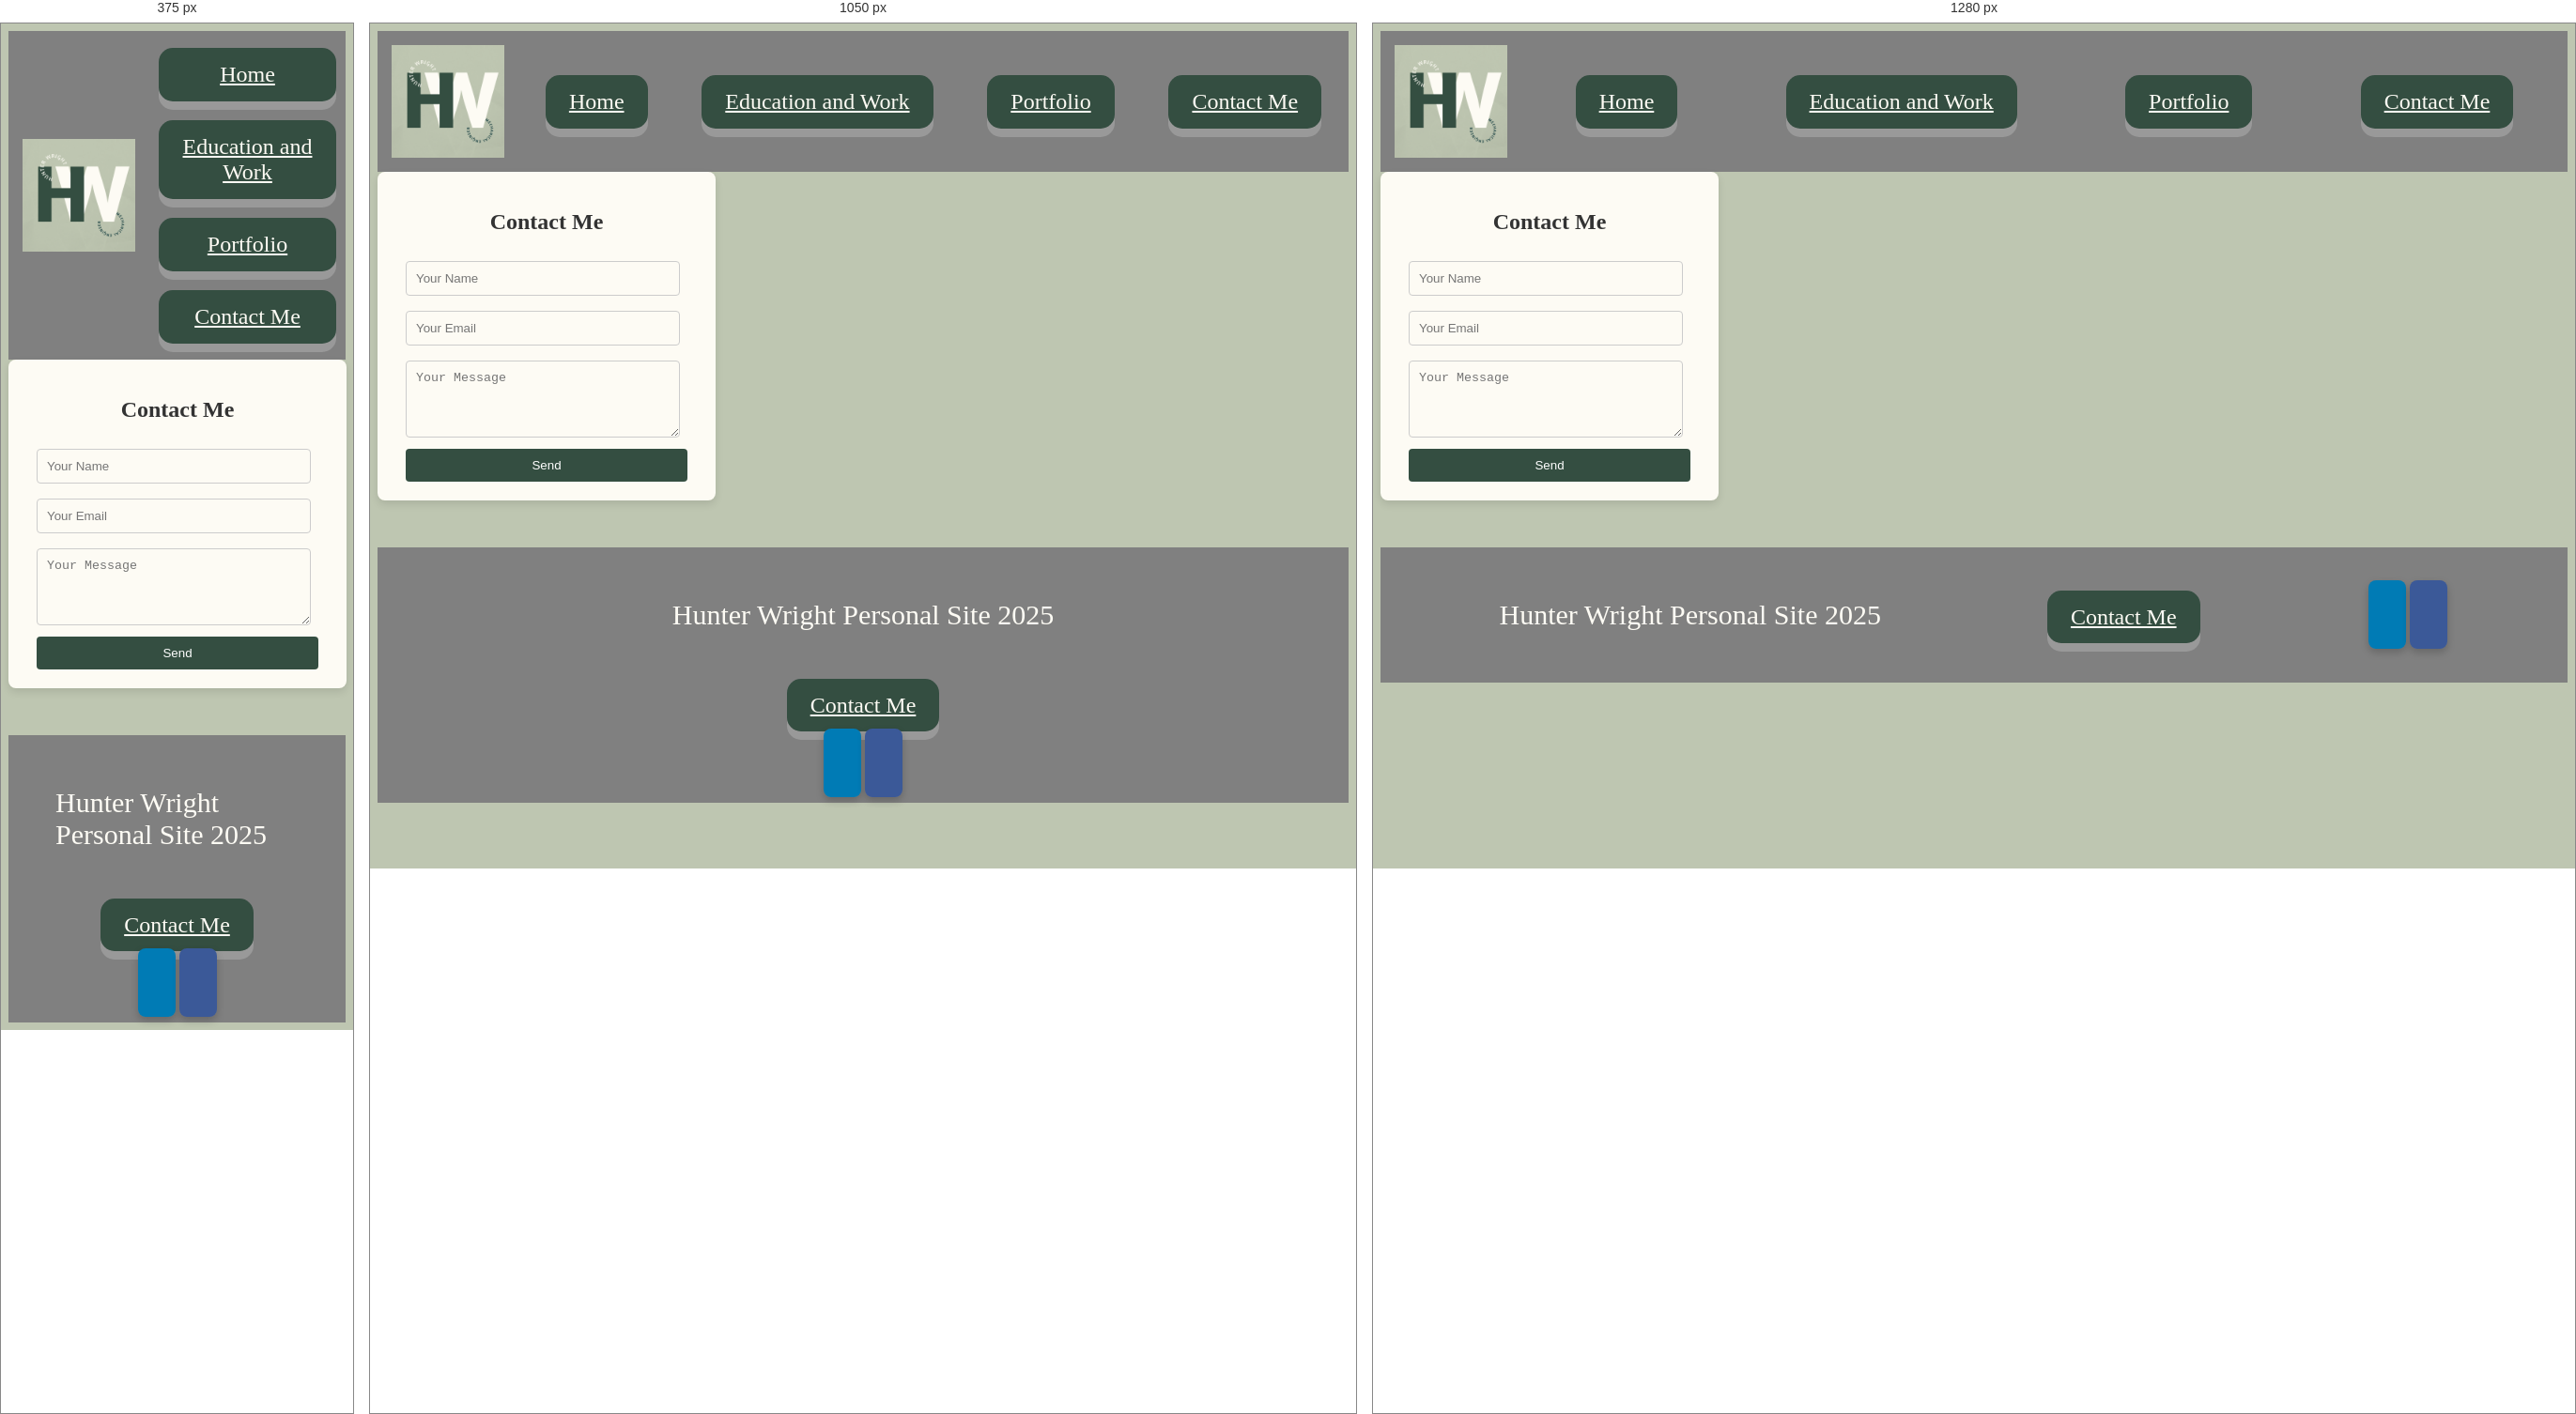
Rendered at 375 px, 1050 px and 1280 px, left to right.

<!-- file: contactme.html -->
<!DOCTYPE html>
<html lang="en">
<head>
    <meta charset="UTF-8">
    <meta name="viewport" content="width=device-width, initial-scale=1.0">
    <title>Document</title>
    <link rel="stylesheet" href="styles/styles.css">
    <link rel="stylesheet" href="https://cdnjs.cloudflare.com/ajax/libs/font-awesome/4.7.0/css/font-awesome.min.css">
</head>
<body>
    <header>
        <img class="hwlogo" src="images/hunterlogo_rsz.png" alt="">
        <nav>
            <a class="button" href="index.html">Home</a>
            <a class="button" href="education_and_work.html">Education and Work</a>
            <a class="button" href="portfolio.html">Portfolio</a>
            <a class="button" href="contactme.html">Contact Me</a>
        </nav>
    </header>
    <main id="contactmemain">
        <!-- <p>Email: Hunter.Wright1403@gmail.com</p> -->
        <div class="contact-box">
            <h2>Contact Me</h2>
            <form action="">
                <input type="text" placeholder="Your Name" required>
                <input type="email" placeholder="Your Email" required>
                <textarea rows="4" placeholder="Your Message" required></textarea>
                <button type="submit">Send</button>
            </form>
        </div>
    </main>
    <footer>
        <p>Hunter Wright Personal Site 2025</p>
        <p><a class="button" href="contactme.html">Contact Me</a></p>
            <div class="social">
                <a href="https://www.linkedin.com/in/hunter-wright-a755bb223" class="fa fa-linkedin"></a>
                <a href="https://www.facebook.com/hunter.wright.840762/" class="fa fa-facebook"></a>
            </div>
    </footer>
</body>
</html>

/* @media block from styles.css */
@media screen and (max-width: 900px) {
  nav {
        flex-direction: column;
    }
  nav a {
        display: block;
        padding: 15px;
    }
  .button {
    margin: 10px;
  }
  header {
    height: 350px;
  }
}

/* @media block from styles.css */
@media screen and (max-width: 1200px) {
  footer {
        flex-direction: column;
    }
}